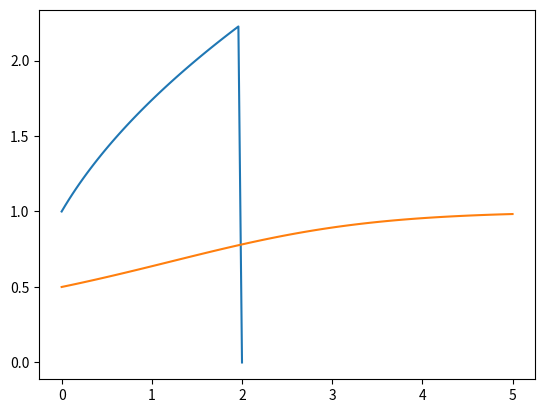

Python code for this plot:
# Eksempel A
"""
Anta vi har likningen:
u'(t) = a
Hva kan vi lese ut av likningen?
Stigningen i funksjonen er a for alle t.
Altså må u(t) være en rett linje,
og u(t) = a*t + C.

Dersom likningen er på formen:
u(t) = u'(t)
Ser vi at stignigen i et punkt t skal
være lik funksjonen i alle t. Eneste type
funksjon som oppfyller dette kravet er
eksponentialfunksjoner.
Løser vi likinngen får vi et svar på formen:
C*e**t.
"""
# Eksempel C:
"""
En mer avansert likning på formen:
u'(t) = u(t)*(1 - u(t))
Hva kan vi lese ut?
u'(0) = 0
u(t) = 1 gir u'(t) = 0
Når 0 < u(t) < 1, så er stigningen positiv
og u(t) < 0 eller u(t) > 1 er stigningen negaativ
"""

# Finne numeriske løsninger for differensiallikninger
import numpy as np
import matplotlib.pyplot as plt

def ForwardEuler(f, U0, T, n):
    # n er antall løsningspunkter
    t = np.linspace(0, T, n+1)    # Løsning for [0, T]
    u = np.zeros(n+1)
    u[0] = U0       # Initialbetingelse
    h = T/n
    for n in range(n-1):
        u[n+1] = u[n] + h*f(u[n], t[n])

    return u, t

f = lambda u, t: 1/u
u, t = ForwardEuler(f, U0 = 1, T = 2, n = 50)
plt.plot(t,u)
plt.show()

# ForwardEuler implenetert i klasse:
class ForwardEulerC:
    def __init__(self, f):
        self.f = f

    def set_initial_condition(self, U0):
        self.U0 = U0

    def solve(self, time_points):
        n = time_points.size
        self.t = time_points
        self.u = np.zeros(n)
        self.u[0] = self.U0
        for k in range(n-1):
            self.k = k
            self.u[k+1] = self.advance()
        return self.u, self.t

    def advance(self):
        u = self.u; t = self.t; f = self.f; k = self.k
        dt = t[k+1] - t[k]
        return u[k] + dt * f(u[k], t[k])

f = lambda u, t: u**2 * (1-u) # u'(t) = u**2 * (1-u)

fe = ForwardEulerC(f)
fe.set_initial_condition(0.5)
t = np.linspace(0,5,100)
u, t = fe.solve(t)
plt.plot(t, u)
plt.show()

"""
Det finnes andre metoder som er bedre
enn Forward-Euler.
Flere RungeKutta-metoder er bedre, fordi
funksjonen når approksimasjonen fortere.
I numerisk implementasjon er Forward Euler
og RungeKutta helt like, untatt i metoden
advance(). Dette peker mpt inheritance av klasser.
"""
class ODESolver:
    def __init__(self, f):
        self.f = f

    def set_initial_condition(self, U0):
        if isinstance(U0, (float,int)):  # skalar ODE
            self.neq = 1                 # Antall likninger
            U0 = float(U0)
        else:                            # system av ODEs
            U0 = np.asarray(U0)          # Vektor-ODE
            self.neq = U0.size           # Antall likninger
        self.U0 = U0

    def solve(self, time_points):
        self.t = np.asarray(time_points)
        N = len(self.t)
        if self.neq == 1:  # scalar ODEs
            self.u = np.zeros(N)
        else:              # systems of ODEs
            self.u = np.zeros((N,self.neq))

        # Assume that self.t[0] corresponds to self.U0
        self.u[0] = self.U0

        # Time loop
        for n in range(N-1):
            self.n = n
            self.u[n+1] = self.advance()
        return self.u, self.t

class ForwardEuler(ODESolver):
    def advance(self):
        u, f, n, t = self.u, self.f, self.n, self.t

        dt = t[n+1] - t[n]
        unew = u[n] + dt*f(u[n], t[n])
        return unew

class ExplicitMidpoint(ODESolver):
    def advance(self):
        u, f, n, t = self.u, self.f, self.n, self.t
        dt = t[n+1] - t[n]
        dt2 = dt/2.0
        k1 = f(u[n], t[n])
        k2 = f(u[n] + dt2*k1, t[n] + dt2)
        unew = u[n] + dt*k2
        return unew
